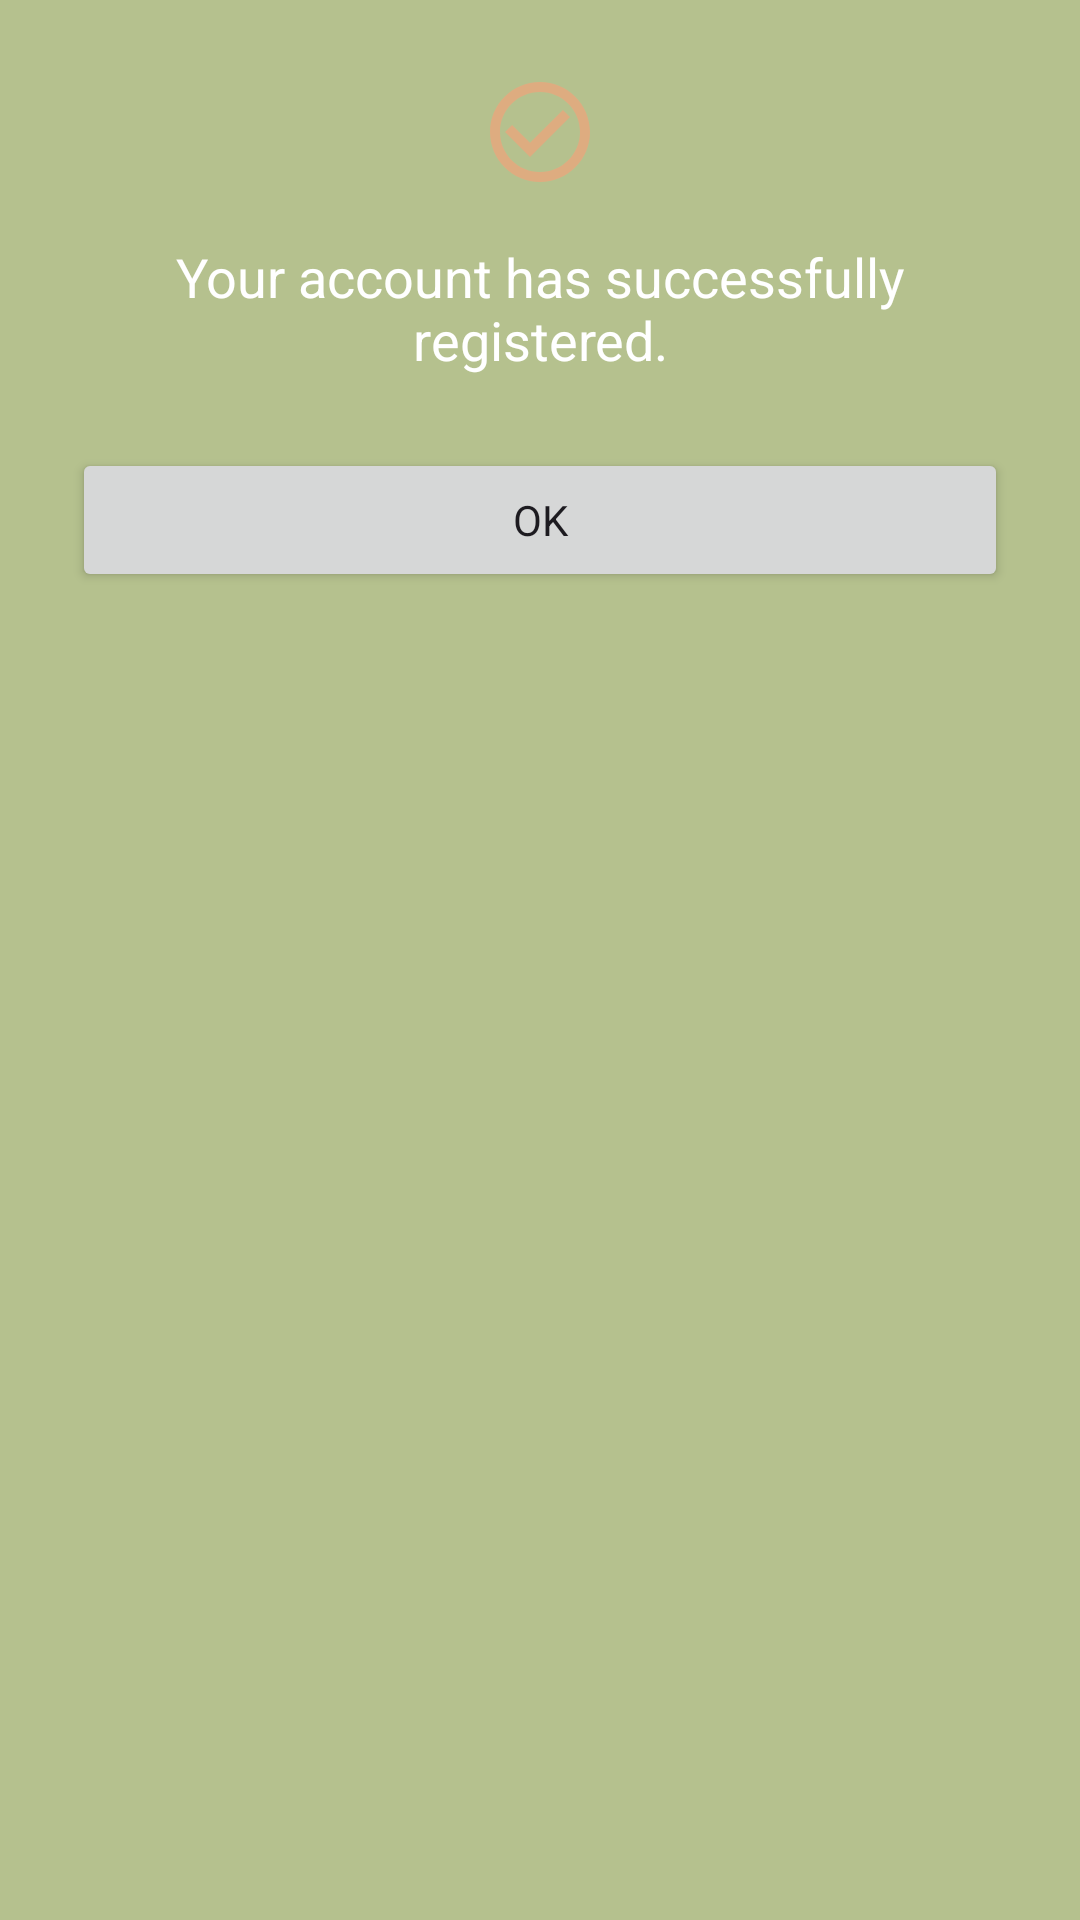

Here is an Android app screen rendered from its layout file. Give the layout XML and the strings, colors and styles it references.
<!-- AndroidManifest.xml: application theme Theme.StoryApp -->
<!-- res/layout/dialog_register_success.xml -->
<LinearLayout xmlns:android="http://schemas.android.com/apk/res/android"
    android:layout_width="match_parent"
    android:layout_height="wrap_content"
    android:orientation="vertical"
    android:background="@color/primary_sage"
    android:padding="24dp">

    <ImageView
        android:layout_width="wrap_content"
        android:layout_height="wrap_content"
        android:layout_gravity="center"
        android:src="@drawable/baseline_check_circle_outline_24"
        android:contentDescription="@string/success" />

    <TextView
        android:layout_width="wrap_content"
        android:layout_height="wrap_content"
        android:layout_marginTop="16dp"
        android:text="@string/registration_successful"
        android:textAlignment="center"
        android:textSize="18sp"
        android:textColor="@color/white" />

    <Button
        android:id="@+id/btn_ok"
        android:layout_width="match_parent"
        android:layout_height="wrap_content"
        android:layout_marginTop="24dp"
        android:text="@string/ok" />
</LinearLayout>
<!-- resources referenced by this layout -->
<resources>
  <color name="primary_sage">#B5C18E</color>
  <color name="white">#FFFFFFFF</color>
  <!-- drawable baseline_check_circle_outline_24 (drawable) -->
  <vector
      xmlns:android="http://schemas.android.com/apk/res/android"
      android:height="40dp"
      android:tint="@color/main_brown"
      android:viewportHeight="24"
      android:viewportWidth="24" android:width="40dp">
        
      <path android:fillColor="@android:color/white" android:pathData="M16.59,7.58L10,14.17l-3.59,-3.58L5,12l5,5 8,-8zM12,2C6.48,2 2,6.48 2,12s4.48,10 10,10 10,-4.48 10,-10S17.52,2 12,2zM12,20c-4.42,0 -8,-3.58 -8,-8s3.58,-8 8,-8 8,3.58 8,8 -3.58,8 -8,8z"/>
      
  </vector>
  <string name="ok">OK</string>
  <string name="registration_successful">Your account has successfully registered.</string>
  <string name="success">success</string>
  <style name="Theme.StoryApp" parent="Base.Theme.StoryApp" />
  <color name="main_brown">#DEAC80</color>
  <style name="Base.Theme.StoryApp" parent="Theme.Material3.DayNight.NoActionBar">
          <item name="colorPrimary">@color/main_brown</item>
          <item name="fontFamily">@font/comfortaa</item>
          <item name="android:navigationBarColor">@android:color/transparent</item>
      </style>
</resources>
